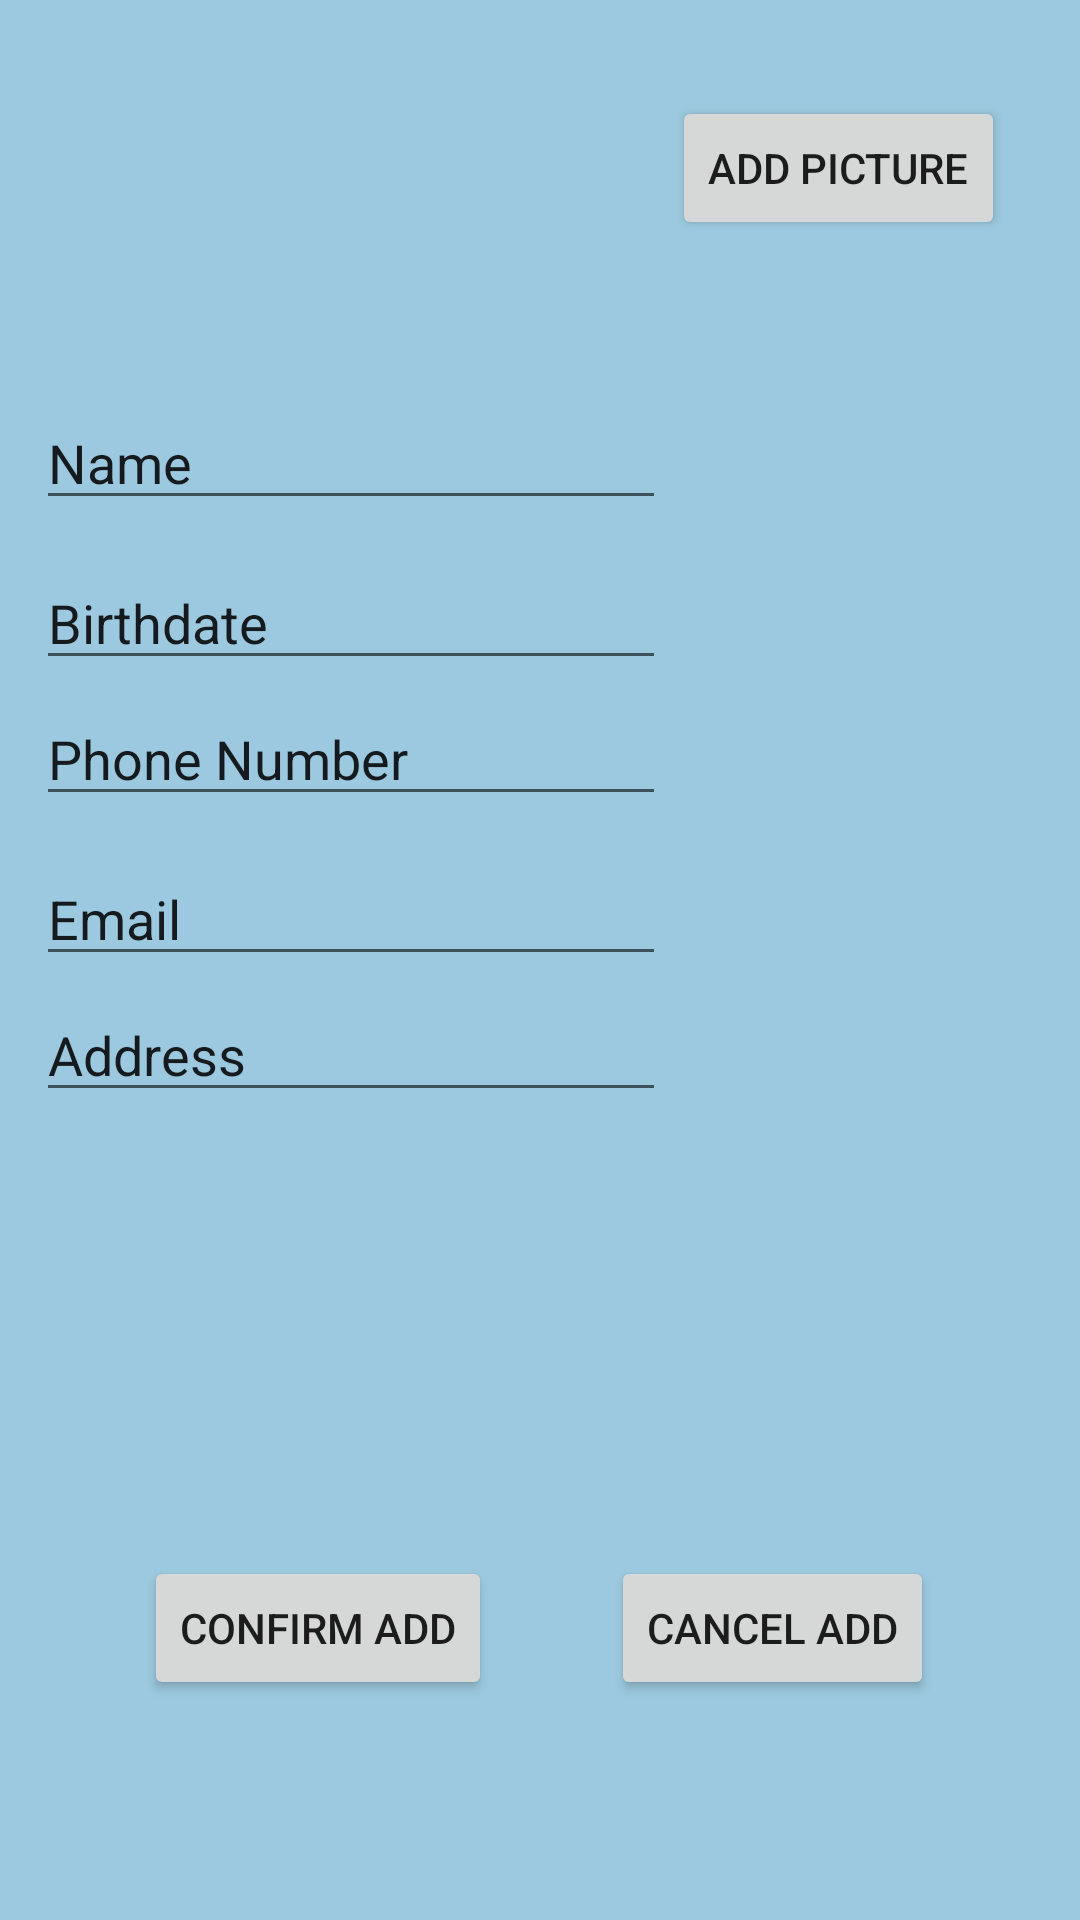

Produce the Android XML layout that renders to this screen, including the resource entries it uses.
<!-- AndroidManifest.xml: application theme Theme.ProjectWireframe -->
<!-- res/layout/activity_person_contact.xml -->
<?xml version="1.0" encoding="utf-8"?>
<androidx.constraintlayout.widget.ConstraintLayout xmlns:android="http://schemas.android.com/apk/res/android"
    xmlns:app="http://schemas.android.com/apk/res-auto"
    xmlns:tools="http://schemas.android.com/tools"
    android:layout_width="match_parent"
    android:layout_height="match_parent"
    android:background="#9CC9DF">

    <Button
        android:id="@+id/btn_confirmCancelAddPersonContact"
        android:layout_width="wrap_content"
        android:layout_height="wrap_content"
        android:layout_marginLeft="32dp"
        android:layout_marginStart="32dp"
        android:layout_marginTop="148dp"
        android:text="Cancel Add"
        app:layout_constraintEnd_toEndOf="parent"
        app:layout_constraintHorizontal_bias="0.136"
        app:layout_constraintStart_toEndOf="@+id/btn_confirmAddPersonContact"
        app:layout_constraintTop_toBottomOf="@+id/et_personAddress" />

    <Button
        android:id="@+id/btn_confirmAddPersonContact"
        android:layout_width="wrap_content"
        android:layout_height="wrap_content"
        android:layout_marginLeft="48dp"
        android:layout_marginStart="48dp"
        android:layout_marginTop="148dp"
        android:text="Confirm Add"
        app:layout_constraintStart_toStartOf="parent"
        app:layout_constraintTop_toBottomOf="@+id/et_personAddress" />

    <Button
        android:id="@+id/btn_addPersonPicture"
        android:layout_width="wrap_content"
        android:layout_height="wrap_content"
        android:layout_marginTop="32dp"
        android:text="Add Picture"
        app:layout_constraintEnd_toEndOf="parent"
        app:layout_constraintHorizontal_bias="0.899"
        app:layout_constraintStart_toStartOf="parent"
        app:layout_constraintTop_toTopOf="parent" />

    <EditText
        android:id="@+id/et_personName"
        android:layout_width="wrap_content"
        android:layout_height="wrap_content"
        android:layout_marginTop="132dp"
        android:ems="10"
        android:inputType="textPersonName"
        android:text="Name"
        app:layout_constraintEnd_toEndOf="parent"
        app:layout_constraintHorizontal_bias="0.079"
        app:layout_constraintStart_toStartOf="parent"
        app:layout_constraintTop_toTopOf="parent" />

    <EditText
        android:id="@+id/et_personPhoneNumber"
        android:layout_width="wrap_content"
        android:layout_height="wrap_content"
        android:layout_marginTop="4dp"
        android:ems="10"
        android:inputType="textPersonName"
        android:text="Phone Number"
        app:layout_constraintEnd_toEndOf="parent"
        app:layout_constraintHorizontal_bias="0.079"
        app:layout_constraintStart_toStartOf="parent"
        app:layout_constraintTop_toBottomOf="@+id/et_personBirthDate" />

    <EditText
        android:id="@+id/et_personEmail"
        android:layout_width="wrap_content"
        android:layout_height="wrap_content"
        android:layout_marginTop="12dp"
        android:ems="10"
        android:inputType="textPersonName"
        android:text="Email"
        app:layout_constraintEnd_toEndOf="parent"
        app:layout_constraintHorizontal_bias="0.079"
        app:layout_constraintStart_toStartOf="parent"
        app:layout_constraintTop_toBottomOf="@+id/et_personPhoneNumber" />

    <EditText
        android:id="@+id/et_personAddress"
        android:layout_width="wrap_content"
        android:layout_height="wrap_content"
        android:layout_marginTop="4dp"
        android:ems="10"
        android:inputType="textPersonName"
        android:text="Address"
        app:layout_constraintEnd_toEndOf="parent"
        app:layout_constraintHorizontal_bias="0.079"
        app:layout_constraintStart_toStartOf="parent"
        app:layout_constraintTop_toBottomOf="@+id/et_personEmail" />

    <EditText
        android:id="@+id/et_personBirthDate"
        android:layout_width="wrap_content"
        android:layout_height="wrap_content"
        android:layout_marginTop="12dp"
        android:ems="10"
        android:inputType="textPersonName"
        android:text="Birthdate"
        app:layout_constraintEnd_toEndOf="parent"
        app:layout_constraintHorizontal_bias="0.079"
        app:layout_constraintStart_toStartOf="parent"
        app:layout_constraintTop_toBottomOf="@+id/et_personName" />

</androidx.constraintlayout.widget.ConstraintLayout>
<!-- resources referenced by this layout -->
<resources>
  <style name="Theme.ProjectWireframe" parent="Theme.MaterialComponents.DayNight.DarkActionBar">
          
          <item name="colorPrimary">@color/purple_500</item>
          <item name="colorPrimaryVariant">@color/purple_700</item>
          <item name="colorOnPrimary">@color/white</item>
          
          <item name="colorSecondary">@color/teal_200</item>
          <item name="colorSecondaryVariant">@color/teal_700</item>
          <item name="colorOnSecondary">@color/black</item>
          
          <item name="android:statusBarColor" tools:targetApi="l">?attr/colorPrimaryVariant</item>
          
      </style>
  <!-- not gathered from this repository: default colours our renderer supplied (Android Studio template values) -->
  <color name="purple_500">#FF6200EE</color>
  <color name="purple_700">#FF3700B3</color>
  <color name="teal_200">#FF03DAC5</color>
  <color name="teal_700">#FF018786</color>
  <color name="black">#FF000000</color>
  <color name="white">#FFFFFFFF</color>
</resources>
